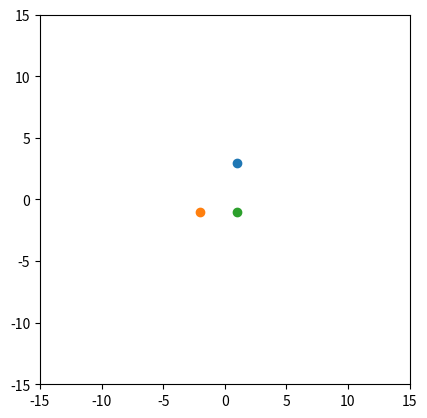

Python code for this plot: (Note: this script raises an exception after producing the figure.)
### Three-body problem
from numpy import arange,array,empty,concatenate,dot,empty,sqrt
import matplotlib.pyplot as plt
import matplotlib.animation as animation
from matplotlib import rc,rcParams


G = 1.0 ## in these units
m1 = 200
m2 = 225
m3 = 275

### Returns mag squared of a vector
def magsq(v):
  return dot(v,v)

# Function f(vals)
### vals is the r vector (x,y) for each of three objects and then v vector (vx, vy) for each
### everything in z coordinate is zero for this problem
def f(vals):
  r1 = vals[0:2] ### needs two coordinates!
  r2 = vals[2:4]
  r3 = vals[4:6]
  v1 = vals[6:8]
  v2 = vals[8:10]
  v3 = vals[10:12]
  
  dr12 = magsq(r1-r2)**1.5
  dr23 = magsq(r2-r3)**1.5
  dr31 = magsq(r3-r1)**1.5

  fr1 = v1
  fr2 = v2
  fr3 = v3

  fv1 = G*((m2*(r2-r1))/(dr12) + (m3*(r3-r1))/(dr31))
  fv2 = G*((m3*(r3-r2))/(dr23) + (m1*(r1-r2))/(dr12))
  fv3 = G*((m1*(r1-r3))/(dr31) + (m2*(r2-r3))/(dr23))

  return concatenate([fr1,fr2,fr3,fv1,fv2,fv3])

# Main Program
# Set up starting values
stepsperframe = 150
framerate = 1
h = 1e-8
hmax = 1e-5
delta = 1e-5
vals = empty(12,float)
vals[0:2] = [1.0,3.0]
vals[2:4] = [-2.0,-1.0]
vals[4:6] = [1.0,-1.0]
vals[6:12] = [0.3,0.3,-0.3,-0.2,0.1,-0.2]

frame = 0
def animate(i):
  global vals,frame,h
  frame = frame+1
  if (frame % 100 == 0): print(frame)
  for i in range(stepsperframe):
    passedError = False
    while (not passedError):
      # Do one large step
      k1 = 2*h*f(vals)
      k2 = 2*h*f(vals+0.5*k1)
      k3 = 2*h*f(vals+0.5*k2)
      k4 = 2*h*f(vals+k3)
      vals1 = vals + (k1+2*k2+2*k3+k4)/6

      # Do two small steps
      k1 = h*f(vals)
      k2 = h*f(vals+0.5*k1)
      k3 = h*f(vals+0.5*k2)
      k4 = h*f(vals+k3)
      vals2 = vals + (k1+2*k2+2*k3+k4)/6

      k1 = h*f(vals2)
      k2 = h*f(vals2+0.5*k1)
      k3 = h*f(vals2+0.5*k2)
      k4 = h*f(vals2+k3)
      vals2 += (k1+2*k2+2*k3+k4)/6

      # Calculate rho and error and update
      e1 = sqrt(magsq(vals1[0:2]-vals2[0:2]))/30
      e2 = sqrt(magsq(vals1[2:4]-vals2[2:4]))/30
      e3 = sqrt(magsq(vals1[4:6]-vals2[4:6]))/30
      epsilon = max(e1,e2,e3,1e-18)
      rho = delta*h/epsilon

      # Calculate new t, h and r
      if rho >= 1.0: #can increase h, keep this point
        passedError = True
        vals = vals1 ### set new values
        h = min(h*rho**0.25,2.0*h,hmax) ### don't let h get tooo big!
      else: ### nope, make h smaller, redo
        h *= rho**0.25

  planet1.set_data([vals[0]],[vals[1]])
  planet2.set_data([vals[2]],[vals[3]])
  planet3.set_data([vals[4]],[vals[5]])
  return planet1,planet2,planet3,

fig = plt.figure()
maxaxis = 15
ax = plt.axes(xlim=(-maxaxis,maxaxis), ylim=(-maxaxis,maxaxis))
ax.set_aspect("equal")
planet1, = ax.plot(vals[0], vals[1], marker="o")
planet2, = ax.plot(vals[2], vals[3], marker="o")
planet3, = ax.plot(vals[4], vals[5], marker="o")
ani = animation.FuncAnimation(fig, animate, interval=framerate, frames = 5000, blit=True)
ani.save('three-body.mp4', fps=60, extra_args=['-vcodec', 'libx264'])


